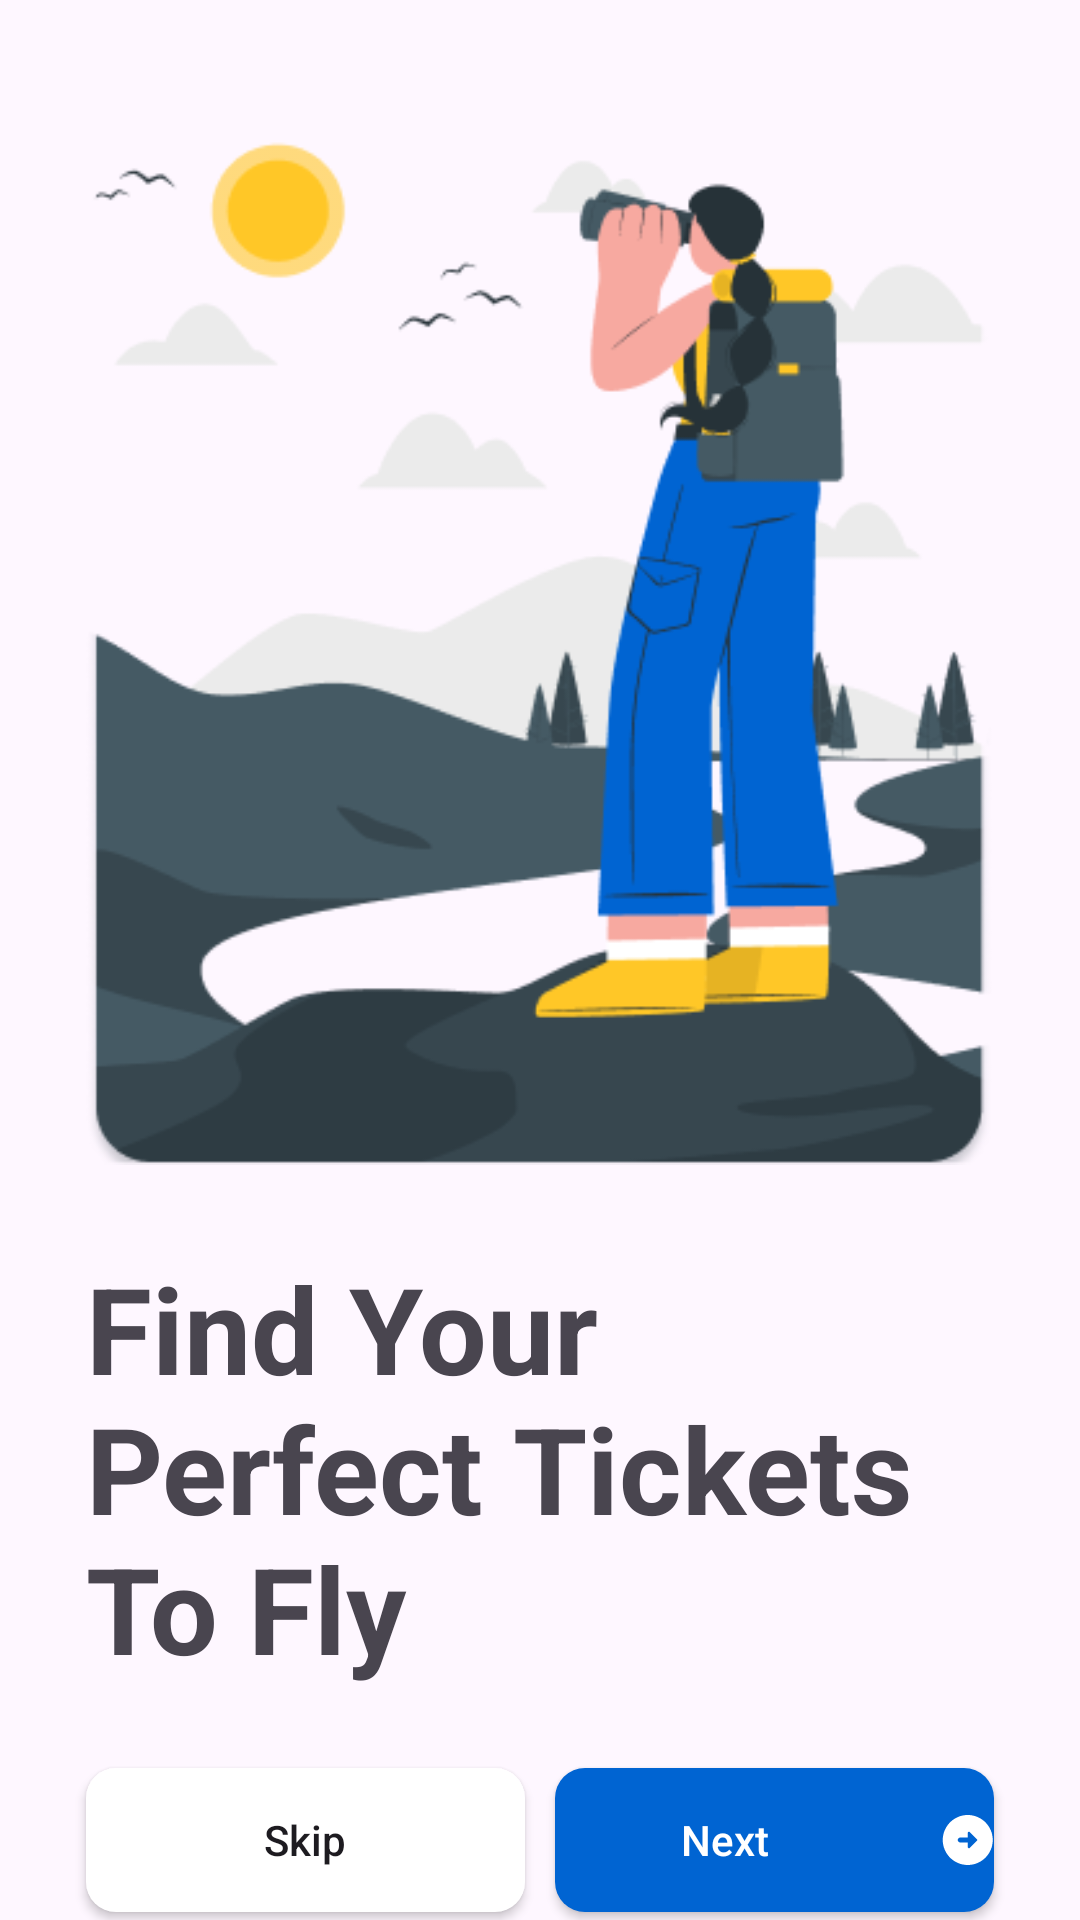

Here is an Android app screen rendered from its layout file. Give the layout XML and the strings, colors and styles it references.
<!-- AndroidManifest.xml: application theme Theme.FlightApp -->
<!-- res/layout/fragment_on_boarding_second.xml -->
<?xml version="1.0" encoding="utf-8"?>
<androidx.constraintlayout.widget.ConstraintLayout xmlns:android="http://schemas.android.com/apk/res/android"
    xmlns:app="http://schemas.android.com/apk/res-auto"
    xmlns:tools="http://schemas.android.com/tools"
    android:layout_width="match_parent"
    android:layout_height="match_parent"
    tools:context=".ui.activities.onboarding.screens.OnBoardingFirstFragment">


    <ImageView
        android:id="@+id/imgFirstBoard"
        android:layout_width="0dp"
        android:layout_height="0dp"
        android:layout_marginTop="16dp"
        android:src="@drawable/onboardingsecond"
        app:layout_constraintEnd_toStartOf="@+id/rightGuideline"
        app:layout_constraintHeight_percent="0.6"
        app:layout_constraintHorizontal_bias="0.0"
        app:layout_constraintStart_toStartOf="@id/leftGuideline"
        app:layout_constraintTop_toTopOf="parent" />

    <androidx.constraintlayout.widget.Guideline
        android:id="@+id/leftGuideline"
        android:layout_width="wrap_content"
        android:layout_height="wrap_content"
        android:orientation="vertical"
        app:layout_constraintGuide_percent="0.08" />

    <androidx.constraintlayout.widget.Guideline
        android:id="@+id/rightGuideline"
        android:layout_width="wrap_content"
        android:layout_height="wrap_content"
        android:orientation="vertical"
        app:layout_constraintGuide_percent="0.92" />

    <TextView
        android:id="@+id/txtFirstOnBoard"
        android:layout_width="0dp"
        android:layout_height="wrap_content"
        android:layout_marginTop="16dp"
        android:text="@string/secondOnBoarding"
        android:textSize="40sp"

        android:textStyle="bold"
        app:layout_constraintEnd_toStartOf="@id/rightGuideline"
        app:layout_constraintStart_toStartOf="@+id/leftGuideline"
        app:layout_constraintTop_toBottomOf="@+id/imgFirstBoard" />

    <androidx.appcompat.widget.AppCompatButton
        android:id="@+id/btnSkip"
        android:layout_width="0dp"
        android:layout_height="wrap_content"
        android:layout_marginTop="24dp"
        android:background="@drawable/btn_skip"
        android:text="@string/btnSkip"
        android:textAllCaps="false"
        app:layout_constraintBottom_toBottomOf="parent"
        app:layout_constraintEnd_toStartOf="@+id/btnNext"
        app:layout_constraintHorizontal_bias="0.5"
        app:layout_constraintStart_toStartOf="@+id/leftGuideline"
        app:layout_constraintTop_toBottomOf="@+id/txtFirstOnBoard" />

    <androidx.appcompat.widget.AppCompatButton
        android:id="@+id/btnNext"
        android:layout_width="0dp"
        android:textColor="@color/white"
        android:textAllCaps="false"
        android:background="@drawable/btn_next"
        android:layout_height="wrap_content"
        android:text="@string/btnNext"
        android:drawableEnd="@drawable/next_icon"
        android:drawablePadding="15dp"
        android:layout_marginLeft="10dp"
        app:layout_constraintBottom_toBottomOf="@+id/btnSkip"
        app:layout_constraintEnd_toStartOf="@+id/rightGuideline"
        app:layout_constraintHorizontal_bias="0.5"
        app:layout_constraintStart_toEndOf="@+id/btnSkip"
        app:layout_constraintTop_toTopOf="@+id/btnSkip" />
</androidx.constraintlayout.widget.ConstraintLayout>
<!-- resources referenced by this layout -->
<resources>
  <color name="white">#FFFFFFFF</color>
  <!-- drawable btn_next (drawable) -->
  <?xml version="1.0" encoding="utf-8"?>
  <shape xmlns:android="http://schemas.android.com/apk/res/android">
      <solid android:color="@color/btn_blue" />
      <corners android:radius="10dp" />
      <stroke android:color="@color/btn_blue"/>
  </shape>
  <!-- drawable btn_skip (drawable) -->
  <?xml version="1.0" encoding="utf-8"?>
  <shape xmlns:android="http://schemas.android.com/apk/res/android">
      <solid android:color="@color/white" />
      <corners android:radius="10dp" />
  
      <stroke
          android:color="@color/white" />
  
  </shape>
  <!-- drawable next_icon (drawable) -->
  <vector xmlns:android="http://schemas.android.com/apk/res/android"
      android:width="18dp"
      android:height="18dp"
      android:viewportWidth="18"
      android:viewportHeight="18">
    <path
        android:pathData="M17.583,9C17.583,4.4 13.85,0.667 9.25,0.667C4.65,0.667 0.917,4.4 0.917,9C0.917,13.6 4.65,17.333 9.25,17.333C13.85,17.333 17.583,13.6 17.583,9ZM9.25,11.325V9.833H6.75C6.292,9.833 5.917,9.458 5.917,9C5.917,8.542 6.292,8.167 6.75,8.167H9.25V6.675C9.25,6.3 9.7,6.117 9.958,6.383L12.283,8.708C12.45,8.875 12.45,9.133 12.283,9.3L9.958,11.625C9.7,11.883 9.25,11.7 9.25,11.325Z"
        android:fillColor="#ffffff"/>
  </vector>
  <!-- drawable onboardingsecond: png bitmap (drawable, 29839 bytes) -->
  <string name="btnNext">Next</string>
  <string name="btnSkip">Skip</string>
  <string name="secondOnBoarding">Find Your Perfect Tickets To Fly</string>
  <style name="Theme.FlightApp" parent="Base.Theme.FlightApp" />
  <color name="btn_blue">#0064D2</color>
  <style name="Base.Theme.FlightApp" parent="Theme.Material3.DayNight.NoActionBar">
          
          <item name="android:windowTranslucentStatus">true</item>
          <item name="android:windowTranslucentNavigation">true</item>
          
      </style>
</resources>
